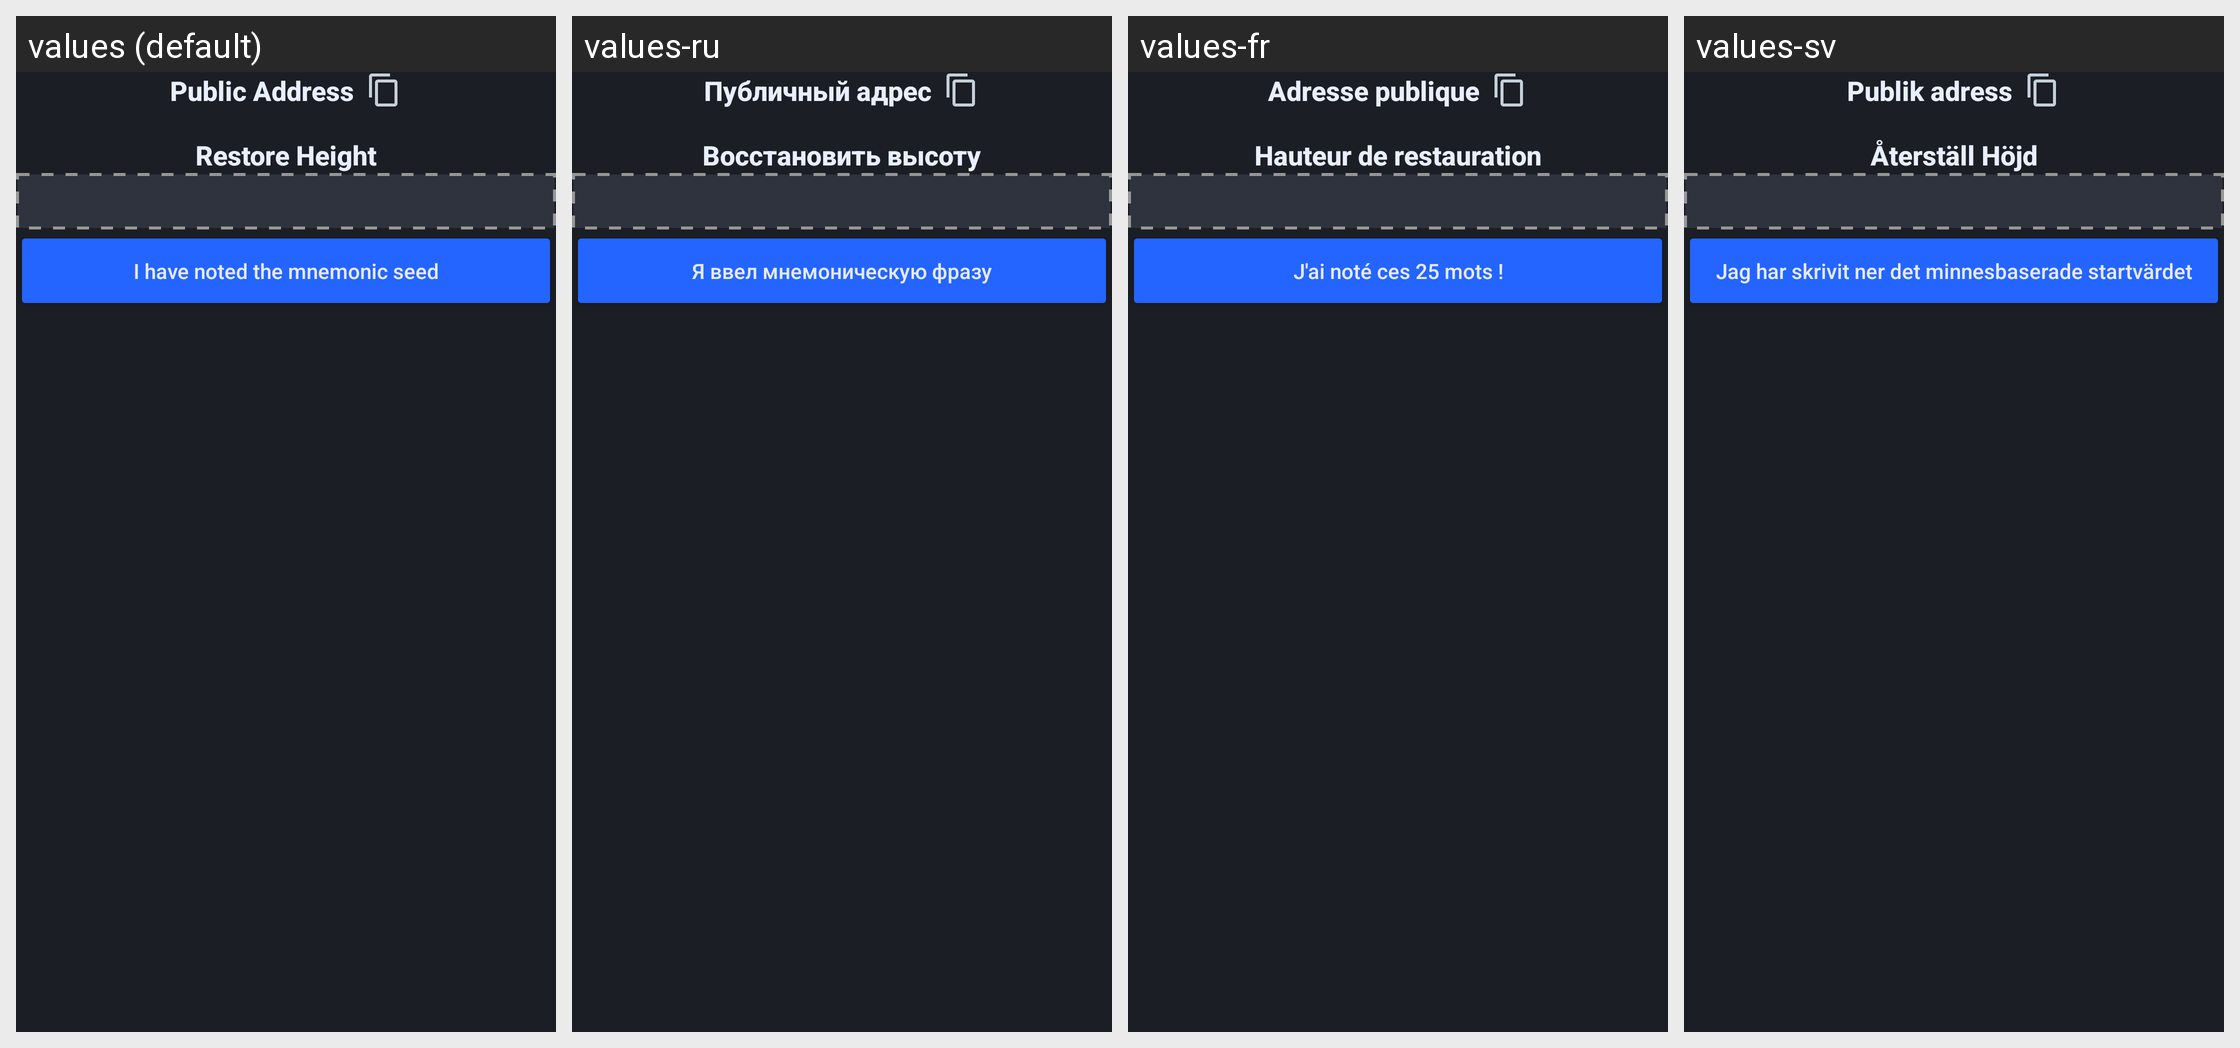

Locale-by-locale string values for the Android screen shown in this grid:
Android screen res/layout/fragment_review.xml rendered under 4 locales, left to right: values (default), values-ru, values-fr, values-sv. Device: Nexus 5 (rendered at 1080×1920; each locale shown at half size, 540×960, under a caption strip naming it); theme AppTheme.
Other locales in the repository, not shown: values-cat, values-de, values-el, values-eo, values-es, values-et, values-hu, values-it, values-ja, values-nb, values-nl, values-pt, values-pt-rBR, values-ro, values-sk, values-sr, values-uk, values-zh-rCN, values-zh-rTW.
Strings drawn on this screen, with the default value and each locale's value (text and hints the layout hard-codes, and strings that could not be matched under every locale, appear in the picture but are not listed):

generate_address_label
  values: Public Address
  values-ru: Публичный адрес
  values-fr: Adresse publique
  values-sv: Publik adress

label_restoreheight
  values: Restore Height
  values-ru: Восстановить высоту
  values-fr: Hauteur de restauration
  values-sv: Återställ Höjd

generate_button_accept
  values: I have noted the mnemonic seed
  values-ru: Я ввел мнемоническую фразу
  values-fr: J'ai noté ces 25 mots !
  values-sv: Jag har skrivit ner det minnesbaserade startvärdet
